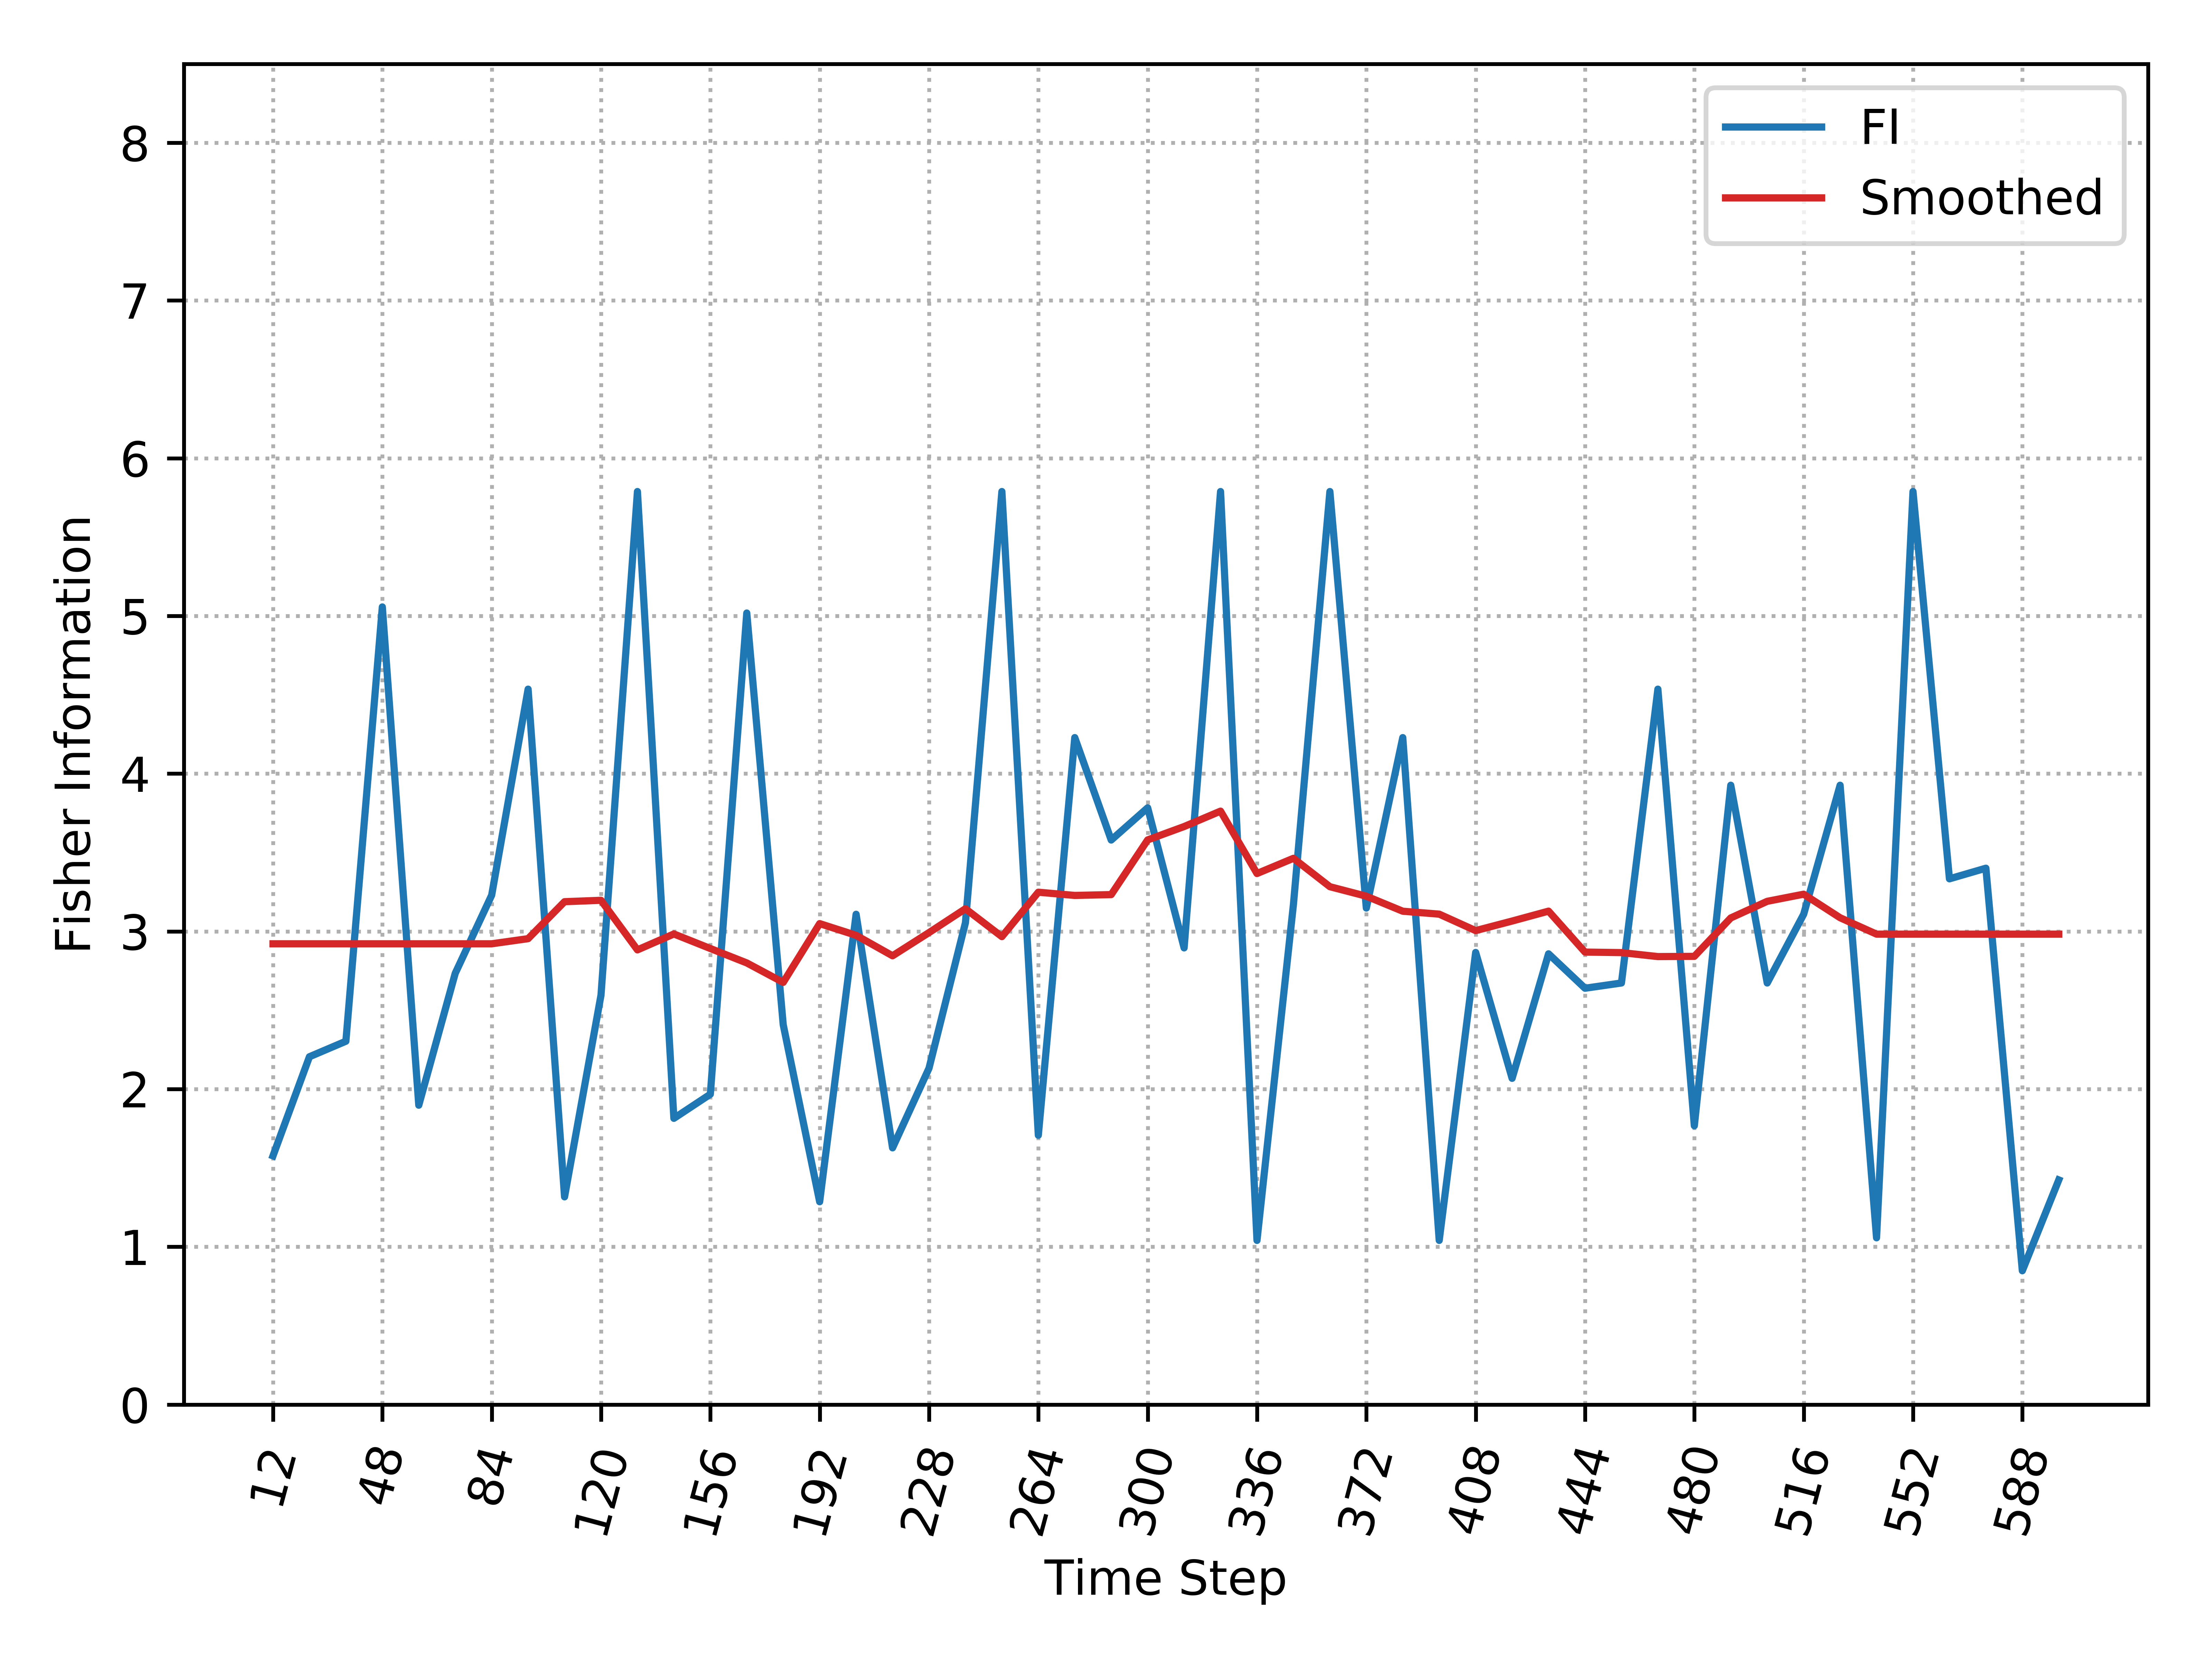

The file beside this chart, header and first rows:
, Time_Step, FI, Smooth_FI
0, 12, 1.577, 2.921
1, 24, 2.205, 2.921
2, 36, 2.304, 2.921
3, 48, 5.057, 2.921
4, 60, 1.898, 2.921
5, 72, 2.734, 2.921
6, 84, 3.229, 2.921
7, 96, 4.536, 2.954
8, 108, 1.317, 3.188
9, 120, 2.596, 3.197
10, 132, 5.789, 2.883
11, 144, 1.815, 2.984
12, 156, 1.968, 2.892
13, 168, 5.019, 2.8
14, 180, 2.408, 2.677
15, 192, 1.286, 3.049
16, 204, 3.109, 2.975
17, 216, 1.628, 2.845
18, 228, 2.132, 2.992
19, 240, 3.055, 3.144
20, 252, 5.789, 2.967
21, 264, 1.707, 3.248
22, 276, 4.229, 3.228
23, 288, 3.579, 3.233
24, 300, 3.784, 3.58
25, 312, 2.895, 3.665
26, 324, 5.789, 3.763
27, 336, 1.041, 3.367
28, 348, 3.172, 3.463
29, 360, 5.789, 3.283
30, 372, 3.148, 3.223
31, 384, 4.229, 3.128
32, 396, 1.041, 3.109
33, 408, 2.867, 3.005
34, 420, 2.068, 3.066
35, 432, 2.858, 3.129
36, 444, 2.64, 2.869
37, 456, 2.673, 2.866
38, 468, 4.536, 2.84
39, 480, 1.768, 2.842
40, 492, 3.927, 3.085
41, 504, 2.673, 3.191
42, 516, 3.109, 3.236
43, 528, 3.927, 3.087
44, 540, 1.057, 2.983
45, 552, 5.789, 2.983
46, 564, 3.333, 2.983
47, 576, 3.401, 2.983
48, 588, 0.8484, 2.983
49, 600, 1.424, 2.983
